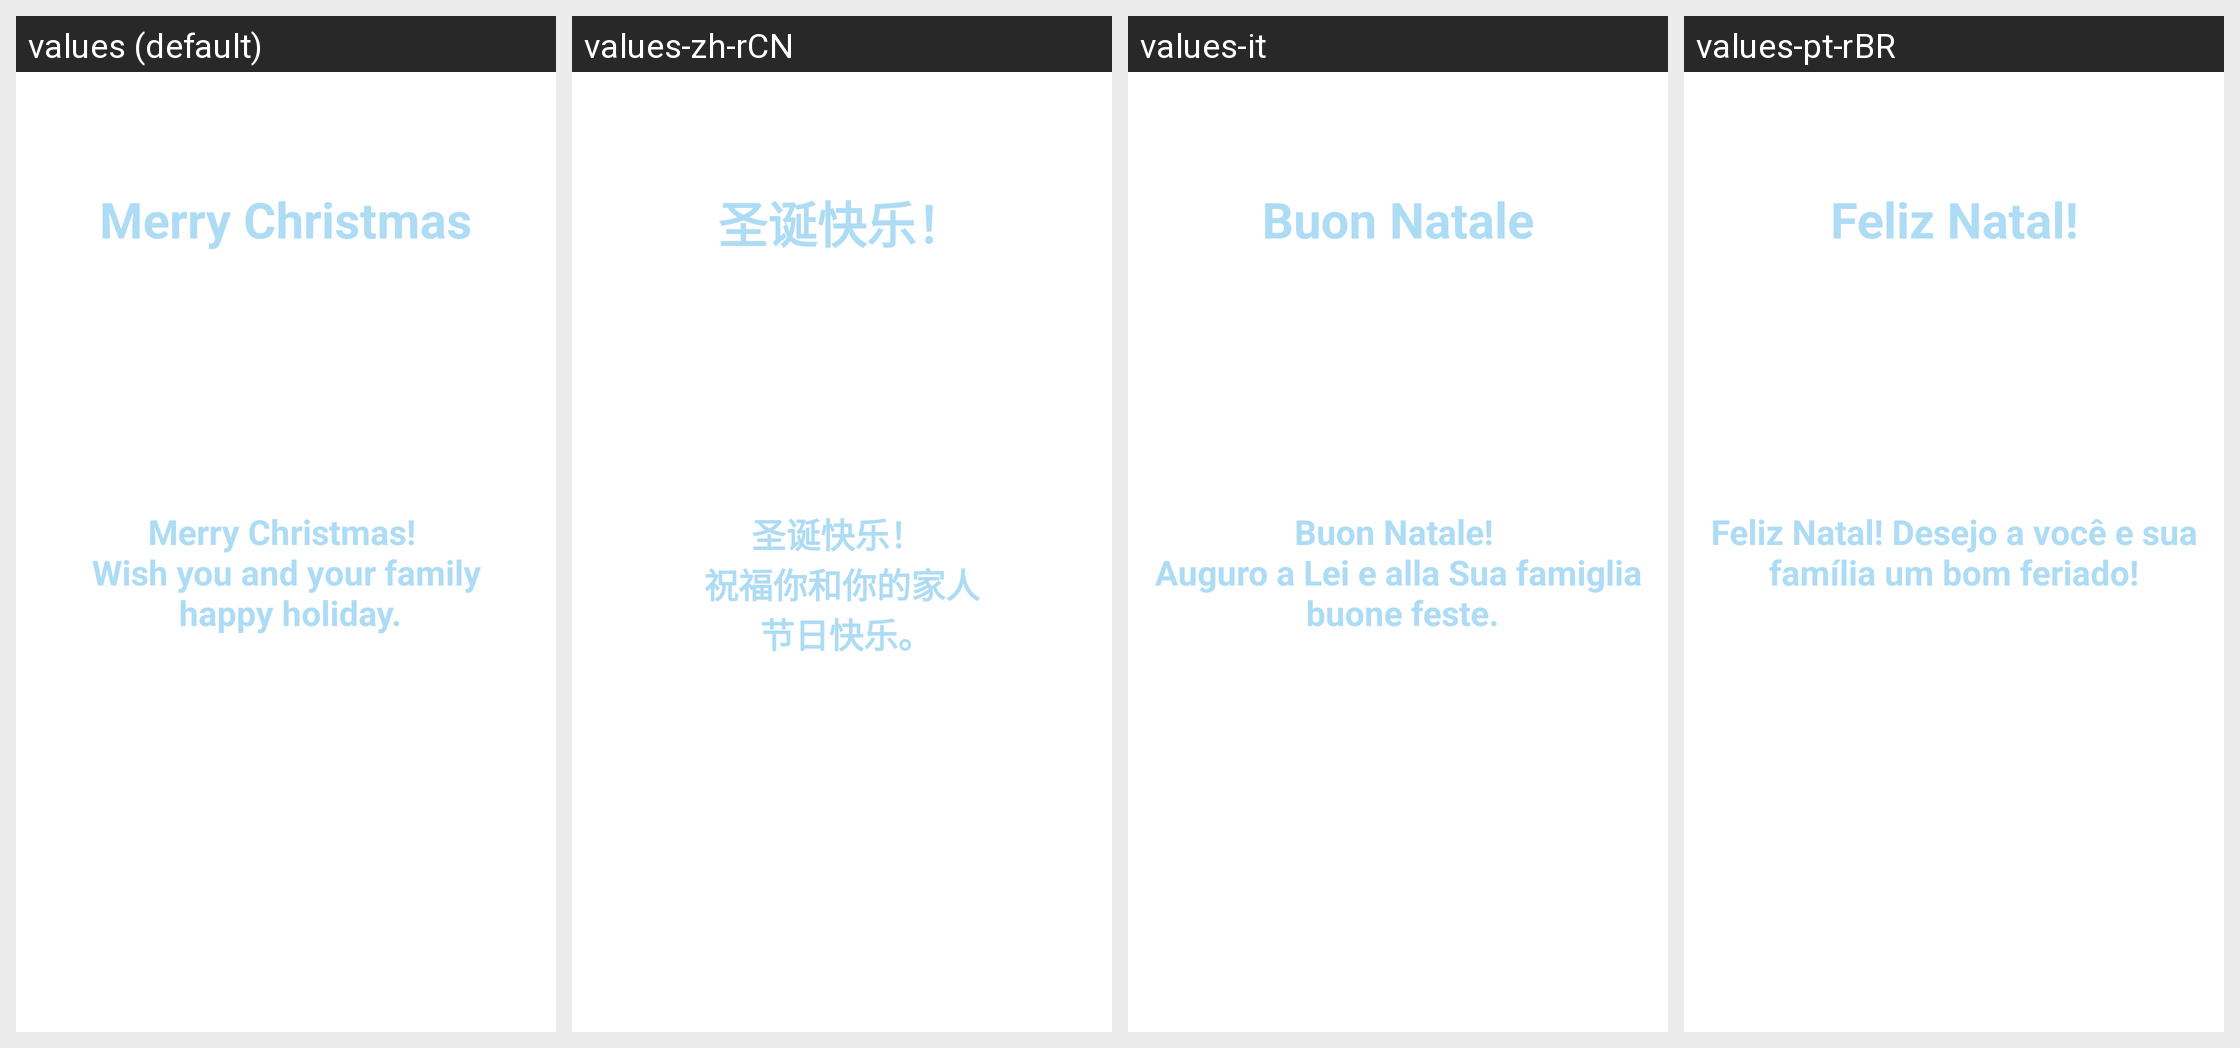

Locale-by-locale string values for the Android screen shown in this grid:
Android screen res/layout/signature_christmas_event.xml rendered under 4 locales, left to right: values (default), values-zh-rCN, values-it, values-pt-rBR. Device: Nexus 5 (rendered at 1080×1920; each locale shown at half size, 540×960, under a caption strip naming it); theme Theme.MaterialComponents.DayNight.NoActionBar.
Other locales in the repository, not shown: values-de, values-en-rGB, values-en-rUS, values-es, values-es-rES, values-es-rUS, values-fr, values-ja, values-pt, values-ru.
Strings drawn on this screen, with the default value and each locale's value (text and hints the layout hard-codes, and strings that could not be matched under every locale, appear in the picture but are not listed):

merry_christmas_title
  values: Merry Christmas
  values-zh-rCN: 圣诞快乐！
  values-it: Buon Natale
  values-pt-rBR: Feliz Natal!

merry_christmas_greet
  values: Merry Christmas! 
       Wish you and your family 
       happy holiday.
  values-zh-rCN: 圣诞快乐！ 
       祝福你和你的家人 
       节日快乐。
  values-it: Buon Natale! 
       Auguro a Lei e alla Sua famiglia 
       buone feste.
  values-pt-rBR: Feliz Natal! Desejo a você e sua família um bom feriado!
